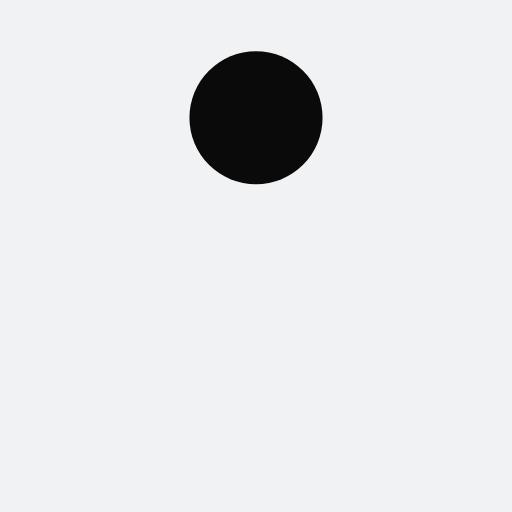
t = 0.00 s
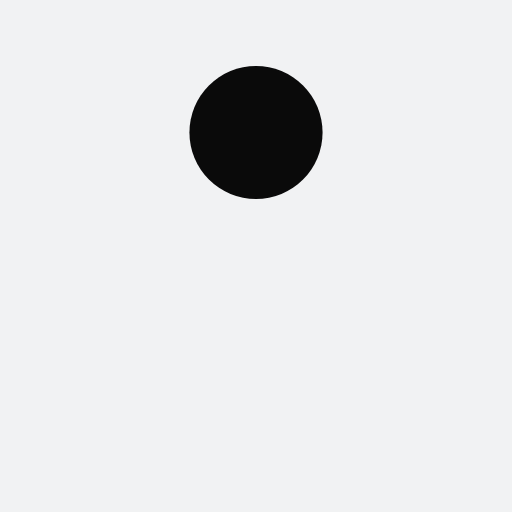
t = 0.13 s
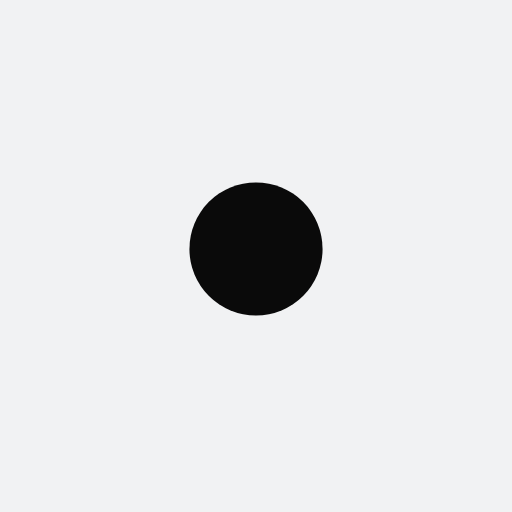
t = 0.38 s
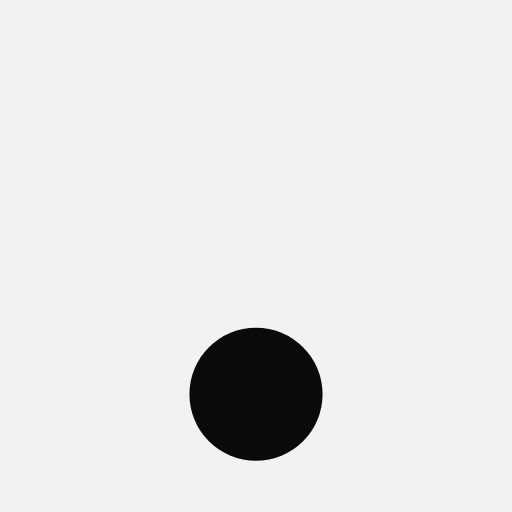
t = 0.50 s
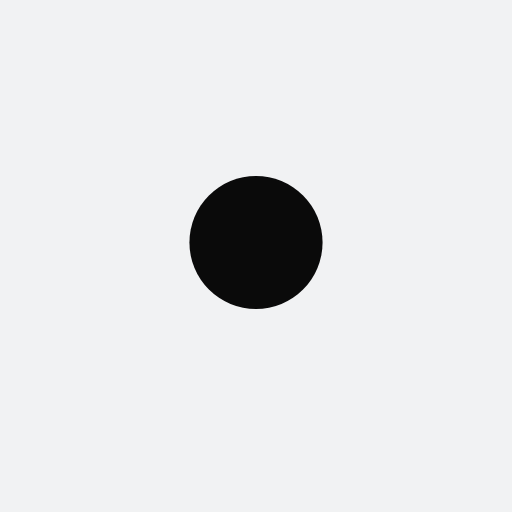
t = 0.63 s
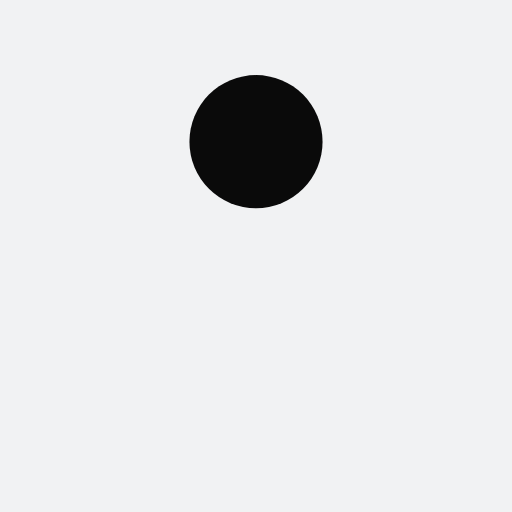
t = 0.88 s

The animated SVG that drew these frames (rendered in a browser with its animation timeline set to each time). Animation: 1 SMIL element (animate=1); one cycle of 1.00 s, repeats indefinitely.

<?xml version="1.0" encoding="utf-8"?>
<svg xmlns="http://www.w3.org/2000/svg" xmlns:xlink="http://www.w3.org/1999/xlink" style="margin: auto; background: rgb(241, 242, 243); display: block; shape-rendering: auto;" width="200px" height="200px" viewBox="0 0 100 100" preserveAspectRatio="xMidYMid">
<circle cx="50" cy="23" r="13" fill="#0a0a0a">
  <animate attributeName="cy" dur="1s" repeatCount="indefinite" calcMode="spline" keySplines="0.45 0 0.9 0.55;0 0.45 0.55 0.9" keyTimes="0;0.5;1" values="23;77;23"></animate>
</circle>
<!-- [ldio] generated by https://loading.io/ --></svg>
